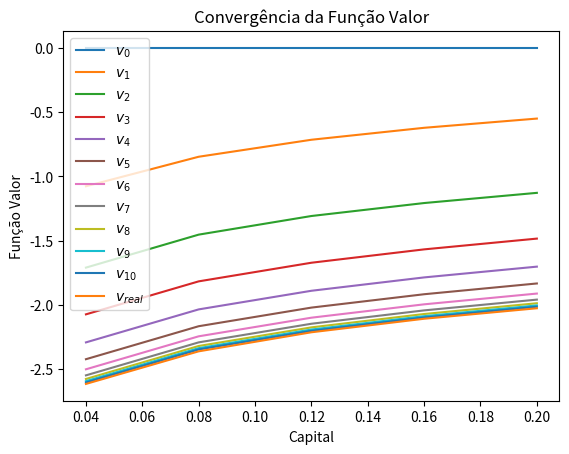
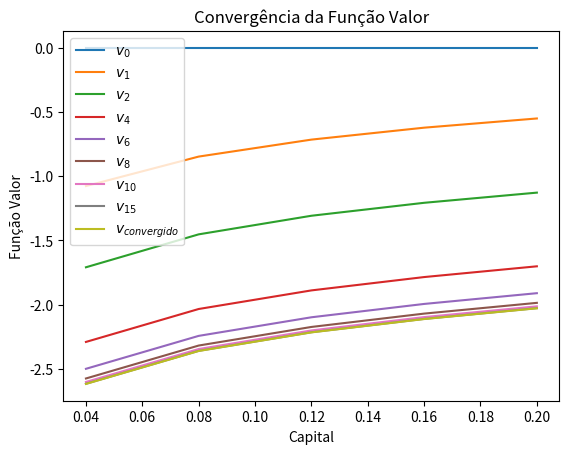
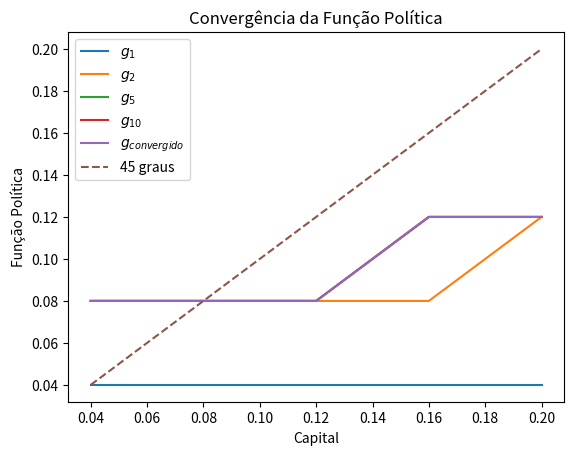

These charts were generated, in order, by the following Python code:
# -*- coding: utf-8 -*-
"""
Monitoria 3 de Macroeconomia I (Parte 1) de 2022
[redacted]

[redacted]
"""

# Importando os módulos necessários
import numpy as np  # NumPy com o "apelido" np
from math import log as log  # Apenas função log do módulo math


# Fazendo as suposições iniciais 
k_grid = np.array([0.04, 0.08, 0.12, 0.16, 0.20])  # Possíveis valores de k e k'
beta = 0.6
alpha = 0.3
delta = 1

n_k = len(k_grid)  # Tamanho do vetor de valores de k e k'

# Construir função valor v0 com mesmo tamanho de k_grid e valores 0
v0 = np.zeros(n_k)
print('v0 =', v0)


##############################################################################
""" 1ª Iteração [Slides 4 e 5]  """

v1 = np.zeros(n_k)  # Criando vetor "vazio" de zeros
print('v1 = ', v1)

# Calculando v1 para cada k e com k' = 0.04 (maximiza o valor) [Slide 4 e 5]
v1[0] = log(0.04**alpha - 0.04) + beta*0  # k = 0.04 e k' = 0.04
v1[1] = log(0.08**alpha - 0.04) + beta*0  # k = 0.08 e k' = 0.04  
v1[2] = log(0.12**alpha - 0.04) + beta*0  # k = 0.12 e k' = 0.04
v1[3] = log(0.16**alpha - 0.04) + beta*0  # k = 0.16 e k' = 0.04
v1[4] = log(0.20**alpha - 0.04) + beta*0  # k = 0.20 e k' = 0.04
print('v1 =', v1)

norm = max(abs(v1 - v0)) # Maior distância entre as funções v0 e v1
print(norm)


# Tornando o código mais geral (ao invés de escrever os valores na mão)
# O índice de 0.04 é o 0, seguido pelo 0.08 que é o 1, e assim por diante.
v1[0] = log(k_grid[0]**alpha - k_grid[0]) + beta*v0[0]  # k = k_grid[0] e k' = k_grid[0]
v1[1] = log(k_grid[1]**alpha - k_grid[0]) + beta*v0[0]  # k = k_grid[1] e k' = k_grid[0]  
v1[2] = log(k_grid[2]**alpha - k_grid[0]) + beta*v0[0]  # k = k_grid[2] e k' = k_grid[0]
v1[3] = log(k_grid[3]**alpha - k_grid[0]) + beta*v0[0]  # k = k_grid[3] e k' = k_grid[0]
v1[4] = log(k_grid[4]**alpha - k_grid[0]) + beta*v0[0]  # k = k_grid[4] e k' = k_grid[0]
print('v1 =', v1)


##############################################################################
""" 2ª Iteração [Slides 6 e 7] """

v2 = np.zeros(n_k)  # Criando vetor "vazio" de zeros
print('v2 =', v2)

f_obj = np.zeros((n_k, n_k))  # Matriz 5x5 "vazia" de zeros
print('Função Objetivo = \n', f_obj)

# Construção da função objetivo na 1ª linha
# [Linha 0 de f_obj] Fixamos k = 0.04 (capital de hoje) e variamos k' (ou k-prime)
f_obj[0,0] = log(k_grid[0]**alpha - k_grid[0]) + beta*v1[0]  # k' = k_grid[0]
f_obj[0,1] = log(k_grid[0]**alpha - k_grid[1]) + beta*v1[1]  # k' = k_grid[1]
f_obj[0,2] = log(k_grid[0]**alpha - k_grid[2]) + beta*v1[2]  # k' = k_grid[2]
f_obj[0,3] = log(k_grid[0]**alpha - k_grid[3]) + beta*v1[3]  # k' = k_grid[3]
f_obj[0,4] = log(k_grid[0]**alpha - k_grid[4]) + beta*v1[4]  # k' = k_grid[4]

# [Linha 1 de f_obj] Fixamos k = 0.08 (capital de hoje) e variamos k' (ou k-prime)
f_obj[1,0] = log(k_grid[1]**alpha - k_grid[0]) + beta*v1[0]  # k' = k_grid[0]
f_obj[1,1] = log(k_grid[1]**alpha - k_grid[1]) + beta*v1[1]  # k' = k_grid[1]
f_obj[1,2] = log(k_grid[1]**alpha - k_grid[2]) + beta*v1[2]  # k' = k_grid[2]
f_obj[1,3] = log(k_grid[1]**alpha - k_grid[3]) + beta*v1[3]  # k' = k_grid[3]
f_obj[1,4] = log(k_grid[1]**alpha - k_grid[4]) + beta*v1[4]  # k' = k_grid[4]

# [Linha 2 de f_obj] Fixamos k = 0.12 (capital de hoje) e variamos k' (ou k-prime)
f_obj[2,0] = log(k_grid[2]**alpha - k_grid[0]) + beta*v1[0]  # k' = k_grid[0]
f_obj[2,1] = log(k_grid[2]**alpha - k_grid[1]) + beta*v1[1]  # k' = k_grid[1]
f_obj[2,2] = log(k_grid[2]**alpha - k_grid[2]) + beta*v1[2]  # k' = k_grid[2]
f_obj[2,3] = log(k_grid[2]**alpha - k_grid[3]) + beta*v1[3]  # k' = k_grid[3]
f_obj[2,4] = log(k_grid[2]**alpha - k_grid[4]) + beta*v1[4]  # k' = k_grid[4]

# [Linha 3 de f_obj] Fixamos k = 0.16 (capital de hoje) e variamos k' (ou k-prime)
f_obj[3,0] = log(k_grid[3]**alpha - k_grid[0]) + beta*v1[0]  # k' = k_grid[0]
f_obj[3,1] = log(k_grid[3]**alpha - k_grid[1]) + beta*v1[1]  # k' = k_grid[1]
f_obj[3,2] = log(k_grid[3]**alpha - k_grid[2]) + beta*v1[2]  # k' = k_grid[2]
f_obj[3,3] = log(k_grid[3]**alpha - k_grid[3]) + beta*v1[3]  # k' = k_grid[3]
f_obj[3,4] = log(k_grid[3]**alpha - k_grid[4]) + beta*v1[4]  # k' = k_grid[4]

# [Linha 4 de f_obj] Fixamos k = 0.20 (capital de hoje) e variamos k' (ou k-prime)
f_obj[4,0] = log(k_grid[4]**alpha - k_grid[0]) + beta*v1[0]  # k' = k_grid[0]
f_obj[4,1] = log(k_grid[4]**alpha - k_grid[1]) + beta*v1[1]  # k' = k_grid[1]
f_obj[4,2] = log(k_grid[4]**alpha - k_grid[2]) + beta*v1[2]  # k' = k_grid[2]
f_obj[4,3] = log(k_grid[4]**alpha - k_grid[3]) + beta*v1[3]  # k' = k_grid[3]
f_obj[4,4] = log(k_grid[4]**alpha - k_grid[4]) + beta*v1[4]  # k' = k_grid[4]


# Agora, maximizamos para cada k (maximizamos cada linha de f_obj)
# Preenchemos o vetor "vazio" v2 com os máximos
v2[0] = max(f_obj[0,:])
v2[1] = max(f_obj[1,:])
v2[2] = max(f_obj[2,:])
v2[3] = max(f_obj[3,:])
v2[4] = max(f_obj[4,:])


print('v2 =', v2)
norm = max(abs(v2 - v1))  # Maior distância entre as funções v1 e v2
print(norm)



##############################################################################
""" 3ª Iteração [via Repetições Encaixadas] """
# Adaptaremos o código acima e preencheremos a função objetivo por loops

v3 = np.zeros(n_k)
f_obj = np.zeros((n_k, n_k))
print('Função objetivo = \n', f_obj)

# Loop de i (linha - k) com loop de j (coluna - k') dentro
for i in range(n_k):  # Loop de k (i é índice de k)
    for j in range(n_k):  # Loop de k' (j é índice de j)
    	f_obj[i,j] = log(k_grid[i]**alpha - k_grid[j]) + beta*v2[j]    	
    v3[i] = max(f_obj[i,:])  # Pegando o maior valor da linha

print('Função Objetivo = \n', f_obj)
print('v3 =', v3)
norm = max(abs(v3 - v2))  # Maior distância entre as funções v1 e v2
print(norm)



##############################################################################
""" 4ª a 10ª Iterações [via lista de arrays] """

# Criando lista de arrays com funções valor já calculadas
vn = [v0, v1, v2, v3]
print(vn)
type(vn)
type(vn[1])
type(vn[1][0])


# Loop das iterações 4 a 10 com o código feito na 3ª iteração
for n in range(4, 11): 
    # criando função valor genérica para preencher em cada iteração
    Tv = np.zeros(n_k)
    
    for i in range(n_k):  # Loop de k (i é índice de k)
        for j in range(n_k):  # Loop de k (i é índice de k)
        	f_obj[i,j] = log(k_grid[i]**alpha - k_grid[j]) + beta*vn[n-1][j]
        Tv[i] = max(f_obj[i,:])  # Pegando o maior valor da linha
    
    # Quando terminar loop das linhas, jogar função valor em vn
    vn.append(Tv)
    norm = max(abs(vn[n] - vn[n-1]))
    print(norm)

print(vn)
len(vn)



##############################################################################
""" Cálculo da função valor real via "Guess and Verify" [para gráfico] """

# Valores encontrados na aula
A = (1/(1-beta)) * (alpha*beta/(1 - alpha*beta)*log(alpha*beta) + log(1 - alpha*beta))
B = alpha / (1 - alpha*beta)
v = np.zeros(n_k)
for i in range(n_k):
	v[i] = A + B*log(k_grid[i])



##############################################################################
""" Visualização da convergência da função valor [Slide 8] """

import matplotlib.pyplot as plt  # Módulo para fazer gráficos
fig, ax = plt.subplots()

# Inclusão de cada função valor no gráfico
ax.plot(k_grid, vn[0], label='$v_0$')
ax.plot(k_grid, vn[1], label='$v_1$')
ax.plot(k_grid, vn[2], label='$v_2$')
ax.plot(k_grid, vn[3], label='$v_3$')
ax.plot(k_grid, vn[4], label='$v_4$')
ax.plot(k_grid, vn[5], label='$v_5$')
ax.plot(k_grid, vn[6], label='$v_6$')
ax.plot(k_grid, vn[7], label='$v_7$')
ax.plot(k_grid, vn[8], label='$v_8$')
ax.plot(k_grid, vn[9], label='$v_9$')
ax.plot(k_grid, vn[10], label='$v_{10}$')
ax.plot(k_grid, v, label='$v_{real}$')

# Legendas
ax.set_xlabel('Capital')
ax.set_ylabel('Função Valor')
ax.set_title('Convergência da Função Valor')
ax.legend()

plt.show()

# Funções valor estão ficando cada vez mais negativas e a distância entre elas
# vai diminuindo e convergindo. 
# Usando cifrão ($) para código parecido com LaTeX



##############################################################################
""" Iterações até uma determinada distância entre funções valor """
# Incluiremos uma verificação para k' \in [0, f(k)] e criaremos uma função
# para retornar valor máximo e seu índice dentro do array


# Estabelecendo os parâmetros
k_grid = np.array([0.04, 0.08, 0.12, 0.16, 0.20])  # Possíveis valores de k e k'
# k_grid = np.linspace(0.001, 0.5, 201)
beta = 0.6
alpha = 0.3

n_k = len(k_grid)

# Criando lista de arrays de função valor e função política
v0 = np.zeros(n_k)
vn = [v0]
print(vn)

g0 = np.zeros(n_k)  # Não exite g0, é apenas para ocupar a posição 0
gn = [g0]
print(gn)


# Loop das iterações enquanto (while) é menor do que dada distância
tol_norma = 1e-5  # Tolerância de distância entre funções valor (0.00001)
norma = np.inf  # Valor inicial da norma = infinito
n = 0  # Contador de iterações

while norma > tol_norma: 
    # Aplicar a cada iteração Operador de Bellman em objetos genéricos Tv e Tg
    Tv = np.zeros(n_k)
    Tg = np.zeros(n_k)
    f_obj = np.zeros((n_k, n_k))
    n += 1
    
    for i in range(n_k):  # Loop de k (i é índice de k)
        for j in range(n_k):  # Loop de k (i é índice de k)
            if k_grid[j] >= 0 and k_grid[j] <= k_grid[i]**alpha + (1-delta)*k_grid[i]:
                f_obj[i,j] = log(k_grid[i]**alpha - k_grid[j]) + beta*vn[n-1][j]
            else:
                f_obj[i,j] = - np.inf
        Tv[i] = np.max(f_obj[i,:])
        Tg[i] = np.argmax(f_obj[i,:])
        
    # Quando acabar loop de linha, jogar função valor em vn e política em gn
    vn.append(Tv)
    gn.append(Tg)
    norma = max(abs(vn[n] - vn[n-1]))

np.round(vn, 2)  # Convergência da função valor
gn  # Convergência da funçao política (desconsiderar o primeira)
n  # Número de iterações realizadas
norma  # norma da última com a penúltima iteração


# Trocando índice em gn por valores de k'
for funcao in gn:
    for i in range(len(funcao)):
        funcao[i] = k_grid[int(funcao[i])]

gn[n]  # Função política da última iteração com valores de k'


# Visualização gráfica da convergência da função valor [Slide 8] 
import matplotlib.pyplot as plt  # Módulo para fazer gráficos
fig, ax = plt.subplots()

# Inclusão de cada função valor no gráfico
ax.plot(k_grid, vn[0], label='$v_0$')
ax.plot(k_grid, vn[1], label='$v_1$')
ax.plot(k_grid, vn[2], label='$v_2$')
ax.plot(k_grid, vn[4], label='$v_4$')
ax.plot(k_grid, vn[6], label='$v_6$')
ax.plot(k_grid, vn[8], label='$v_8$')
ax.plot(k_grid, vn[10], label='$v_{10}$')
ax.plot(k_grid, vn[15], label='$v_{15}$')
ax.plot(k_grid, vn[n], label='$v_{convergido}$')

# Legendas
ax.set_xlabel('Capital')
ax.set_ylabel('Função Valor')
ax.set_title('Convergência da Função Valor')
ax.legend()

plt.show()


# Visualização gráfica da convergência da função política [Slide 9] 
fig, ax = plt.subplots()

# Inclusão de cada função valor no gráfico
ax.plot(k_grid, gn[1], label='$g_1$')
ax.plot(k_grid, gn[2], label='$g_2$')
ax.plot(k_grid, gn[3], label='$g_5$')
ax.plot(k_grid, gn[10], label='$g_{10}$')
ax.plot(k_grid, gn[n], label='$g_{convergido}$')
ax.plot(k_grid, k_grid, '--', label='45 graus')

# Limites do gráfico
# ax.set_ylim([0, 0.15])  # tamanho mínimo e máximo vertical
# ax.set_xlim([0, 0.15])  # tamanho mínimo e máximo horizontal

# Legendas
ax.set_xlabel('Capital')
ax.set_ylabel('Função Política')
ax.set_title('Convergência da Função Política')
ax.legend()

plt.show()
